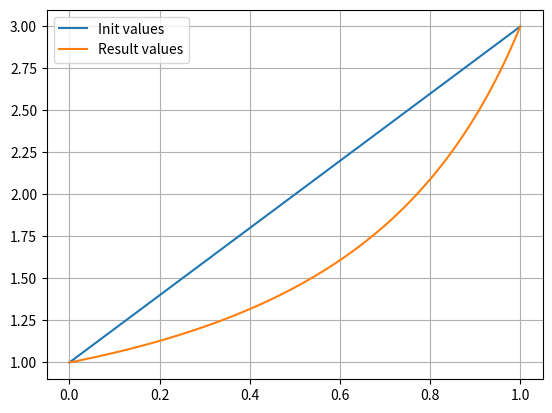

The matplotlib source for this figure:
## @file bvp_newton_solver.py
#  @brief This script solves a boundary value problem (BVP) for a nonlinear differential equation 
#         using the finite difference method and Newton's method.
#  
#  The script includes:
#  - Functions to form the system of nonlinear algebraic equations.
#  - Functions to compute the Jacobian matrix of the system.
#  - Implementation of Newton's method to solve the nonlinear system.
#  - Visualization of the solution using Matplotlib.

import sympy as sym
import numpy as np
from scipy.linalg import solve
import matplotlib.pyplot as plt

# Problem parameters
N = 100  # Number of grid points
eps = 1e-3  # Tolerance for Newton's method

## @brief Solves the system of nonlinear equations using Newton's method.
#  @param F Function representing the system of nonlinear equations.
#  @param Jacobian Function representing the Jacobian matrix of the system.
#  @param initValues Initial guess for the solution.
#  @return Solution vector after convergence.
def Newton(F, Jacobian, initValues):
    curValues = np.array(initValues, dtype="float")  # Convert initial values to numpy array

    FCur = F(*curValues)  # Evaluate the function at current values
    JacobianCur = Jacobian(*curValues)  # Evaluate the Jacobian at current values

    delta = solve(JacobianCur, FCur).reshape((N + 1,))  # Solve for the correction delta
    curValues += delta  # Update the current values

    # Iterate until the solution converges within the tolerance
    while np.linalg.norm(delta) > eps:
        curValues -= delta

        FCur = F(*curValues)  # Re-evaluate the function at updated values
        JacobianCur = Jacobian(*curValues)  # Re-evaluate the Jacobian at updated values

        delta = solve(JacobianCur, FCur).reshape((N + 1,))  # Solve for the new correction

    return curValues  # Return the converged solution

# Boundary conditions
start = [0, 1]  # Boundary condition at the left end
end = [1, 3]  # Boundary condition at the right end

# Define the finite difference grid
step = (end[0] - start[0]) / N  # Step size
xValues = np.array([i * step for i in range(N + 1)])  # Array of x-values in the grid

# Define the symbolic variables for the solution
vars = [f'y{i}' for i in range(N + 1)]

# Formulate the system of nonlinear equations using finite differences
funcs = [f'{vars[i - 1]} - 2 * {vars[i]} + {vars[i + 1]} - ({step} ** 2) * ({vars[i]} ** 3 + {xValues[i]} ** 2)' for i in range(1, N)]
funcs.extend(['y0 - 1', f'y{N} - 3'])  # Add boundary conditions to the system

# Convert the system of equations to a sympy Matrix
F = sym.Matrix(funcs)
Jacobian = sym.Matrix(funcs).jacobian(vars)  # Compute the Jacobian matrix

# Lambdify the system of equations and the Jacobian matrix
Jacobian = sym.lambdify(sym.symbols(vars), Jacobian)
F = sym.lambdify(sym.symbols(vars), F)

# Initial guess for the solution
delta = (end[1] - start[1]) / (end[0] - start[0])
initValues = [start[1] + delta * i * step for i in range(N + 1)]

# Solve the system using Newton's method
yValues = Newton(F, Jacobian, initValues)

# Plot the initial guess and the converged solution
plt.grid()
plt.plot(xValues, initValues, label="Init values")
plt.plot(xValues, yValues, label="Result values")
plt.legend()
plt.show()

# Print a subset of the solution values for verification
print(yValues[20:30])
